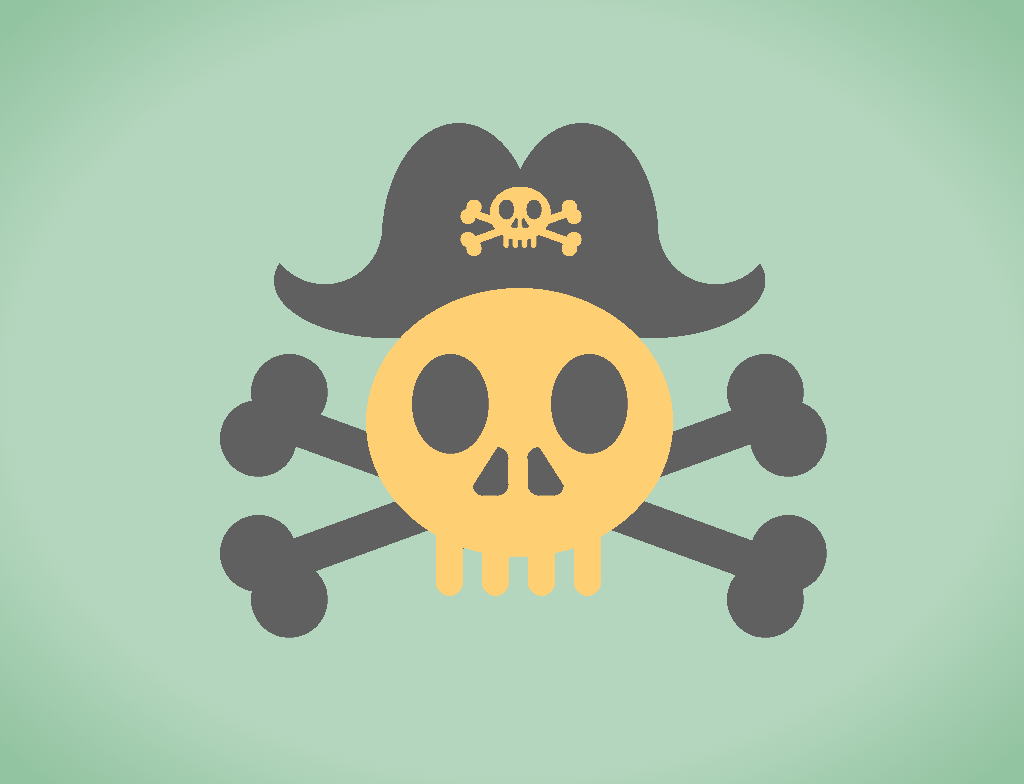

Write the HTML and CSS that draws this image.

<!-- file: bones.html -->
<html lang="en">
<head>
  <title>11. Bones : Divtober 2023</title>
  <link href="style.css" rel="stylesheet" type="text/css" >
</head>
 
<body>
  <div class="bones"></div>
</body>
</html>

/* file: style.css */
div:before, div:after {
  display: block;
  content: "";
  position: absolute;
}

body {
  height: 100vh;
  width: 100vw;
  display: flex;
  justify-content: center;
  align-content: center;
  background: radial-gradient(#b4d6be 65vmin, #93c4a1 90vmin);
}

div.bones {
  width: 80vmin;
  height: 80vmin;
  display: flex;
  justify-self: center;
  align-self: center;
  position: relative;
  background: radial-gradient(ellipse, #b4d6be 7.5vmin, transparent 1vmin) 7vmin 11vmin/15vmin 15vmin no-repeat, radial-gradient(ellipse, #b4d6be 7.5vmin, transparent 1vmin) 58vmin 11vmin/15vmin 15vmin no-repeat, radial-gradient(ellipse, #606060 15vmin, transparent 1vmin) 8vmin 18vmin/30vmin 15vmin no-repeat, radial-gradient(ellipse, #606060 15vmin, transparent 1vmin) 42vmin 18vmin/30vmin 15vmin no-repeat, radial-gradient(ellipse, #606060 10vmin, transparent 1vmin) 22vmin 5vmin/20vmin 30vmin no-repeat, radial-gradient(ellipse, #606060 10vmin, transparent 1vmin) 38vmin 5vmin/20vmin 30vmin no-repeat;
}

div.bones:before {
  width: 80vmin;
  height: 80vmin;
  display: flex;
  background: linear-gradient(0deg, #606060 4vmin, transparent 1vmin) 35vmin 52vmin/2.25vmin 1.5vmin no-repeat, linear-gradient(0deg, #606060 3.5vmin, transparent 1vmin) 36.5vmin 46vmin/2vmin 6vmin no-repeat, linear-gradient(-57.5deg, #606060 3vmin, transparent 1vmin) 33.35vmin 47.25vmin/4vmin 5vmin no-repeat, radial-gradient(ellipse at left bottom, #606060 1.5vmin, transparent 1vmin) 37vmin 44.65vmin/4vmin 4vmin no-repeat, radial-gradient(ellipse at top right, #606060 1.25vmin, transparent 1vmin) 31.1vmin 52.25vmin/4vmin 4vmin no-repeat, radial-gradient(ellipse at top left, #606060 1.5vmin, transparent 1vmin) 37vmin 52vmin/3vmin 3vmin no-repeat, linear-gradient(0deg, #606060 4vmin, transparent 1vmin) 42.25vmin 52vmin/2.25vmin 1.5vmin no-repeat, linear-gradient(0deg, #606060 3.5vmin, transparent 1vmin) 41vmin 46vmin/2vmin 6vmin no-repeat, linear-gradient(57.5deg, #606060 3vmin, transparent 1vmin) 42.25vmin 47.25vmin/4vmin 5vmin no-repeat, radial-gradient(ellipse at right bottom, #606060 1.5vmin, transparent 1vmin) 38.5vmin 44.65vmin/4vmin 4vmin no-repeat, radial-gradient(ellipse at top left, #606060 1.25vmin, transparent 1vmin) 44.45vmin 52.25vmin/4vmin 4vmin no-repeat, radial-gradient(ellipse at top right, #606060 1.5vmin, transparent 1vmin) 39.5vmin 52vmin/3vmin 3vmin no-repeat, radial-gradient(ellipse, #606060 5vmin, transparent 1vmin) 26vmin 35vmin/10vmin 13vmin no-repeat, radial-gradient(ellipse, #606060 5vmin, transparent 1vmin) 44vmin 35vmin/10vmin 13vmin no-repeat, radial-gradient(ellipse, #fed073 5vmin, transparent 17vmin) 29vmin 55vmin/3.5vmin 10vmin no-repeat, radial-gradient(ellipse, #fed073 1.75vmin, transparent 1vmin) 29vmin 63vmin/3.5vmin 3.5vmin no-repeat, radial-gradient(ellipse, #fed073 5vmin, transparent 17vmin) 35vmin 55vmin/3.5vmin 10vmin no-repeat, radial-gradient(ellipse, #fed073 1.75vmin, transparent 1vmin) 35vmin 63vmin/3.5vmin 3.5vmin no-repeat, radial-gradient(ellipse, #fed073 5vmin, transparent 17vmin) 41vmin 55vmin/3.5vmin 10vmin no-repeat, radial-gradient(ellipse, #fed073 1.75vmin, transparent 1vmin) 41vmin 63vmin/3.5vmin 3.5vmin no-repeat, radial-gradient(ellipse, #fed073 5vmin, transparent 17vmin) 47vmin 55vmin/3.5vmin 10vmin no-repeat, radial-gradient(ellipse, #fed073 1.75vmin, transparent 1vmin) 47vmin 63vmin/3.5vmin 3.5vmin no-repeat, radial-gradient(ellipse, #fed073 20vmin, transparent 17vmin) 20vmin 26.5vmin/40vmin 35vmin no-repeat, radial-gradient(ellipse, #606060 5vmin, transparent 1vmin) 5vmin 35vmin/10vmin 10vmin no-repeat, radial-gradient(ellipse, #606060 5vmin, transparent 1vmin) 1vmin 41vmin/10vmin 10vmin no-repeat, radial-gradient(ellipse, #606060 5vmin, transparent 1vmin) 5vmin 62vmin/10vmin 10vmin no-repeat, radial-gradient(ellipse, #606060 5vmin, transparent 1vmin) 1vmin 56vmin/10vmin 10vmin no-repeat, radial-gradient(ellipse, #606060 5vmin, transparent 1vmin) 67vmin 35vmin/10vmin 10vmin no-repeat, radial-gradient(ellipse, #606060 5vmin, transparent 1vmin) 70vmin 41vmin/10vmin 10vmin no-repeat, radial-gradient(ellipse, #606060 5vmin, transparent 1vmin) 67vmin 62vmin/10vmin 10vmin no-repeat, radial-gradient(ellipse, #606060 5vmin, transparent 1vmin) 70vmin 56vmin/10vmin 10vmin no-repeat, linear-gradient(20deg, transparent 15vmin, #606060 15vmin, #606060 20vmin, transparent 20vmin) 8vmin 22vmin/40vmin 40vmin no-repeat, linear-gradient(-20deg, transparent 15vmin, #606060 15vmin, #606060 20vmin, transparent 20vmin) 32vmin 22vmin/40vmin 40vmin no-repeat, linear-gradient(160deg, transparent 15vmin, #606060 15vmin, #606060 20vmin, transparent 20vmin) 8vmin 44vmin/40vmin 40vmin no-repeat, linear-gradient(-160deg, transparent 15vmin, #606060 15vmin, #606060 20vmin, transparent 20vmin) 32vmin 44vmin/40vmin 40vmin no-repeat;
}

div.bones:after {
  width: 80vmin;
  height: 80vmin;
  top: -24vmin;
  display: flex;
  z-index: 999;
  transform: scale(0.2);
  background: linear-gradient(0deg, #606060 4vmin, transparent 1vmin) 35vmin 52vmin/2.25vmin 1.5vmin no-repeat, linear-gradient(0deg, #606060 3.5vmin, transparent 1vmin) 36.5vmin 46vmin/2vmin 6vmin no-repeat, linear-gradient(-57.5deg, #606060 3vmin, transparent 1vmin) 33.35vmin 47.25vmin/4vmin 5vmin no-repeat, radial-gradient(ellipse at left bottom, #606060 1.5vmin, transparent 1vmin) 37vmin 44.65vmin/4vmin 4vmin no-repeat, radial-gradient(ellipse at top right, #606060 1.25vmin, transparent 1vmin) 31.1vmin 52.25vmin/4vmin 4vmin no-repeat, radial-gradient(ellipse at top left, #606060 1.5vmin, transparent 1vmin) 37vmin 52vmin/3vmin 3vmin no-repeat, linear-gradient(0deg, #606060 4vmin, transparent 1vmin) 42.25vmin 52vmin/2.25vmin 1.5vmin no-repeat, linear-gradient(0deg, #606060 3.5vmin, transparent 1vmin) 41vmin 46vmin/2vmin 6vmin no-repeat, linear-gradient(57.5deg, #606060 3vmin, transparent 1vmin) 42.25vmin 47.25vmin/4vmin 5vmin no-repeat, radial-gradient(ellipse at right bottom, #606060 1.5vmin, transparent 1vmin) 38.5vmin 44.65vmin/4vmin 4vmin no-repeat, radial-gradient(ellipse at top left, #606060 1.25vmin, transparent 1vmin) 44.45vmin 52.25vmin/4vmin 4vmin no-repeat, radial-gradient(ellipse at top right, #606060 1.5vmin, transparent 1vmin) 39.5vmin 52vmin/3vmin 3vmin no-repeat, radial-gradient(ellipse, #606060 5vmin, transparent 1vmin) 26vmin 35vmin/10vmin 13vmin no-repeat, radial-gradient(ellipse, #606060 5vmin, transparent 1vmin) 44vmin 35vmin/10vmin 13vmin no-repeat, radial-gradient(ellipse, #fed073 5vmin, transparent 17vmin) 29vmin 55vmin/3.5vmin 10vmin no-repeat, radial-gradient(ellipse, #fed073 1.75vmin, transparent 1vmin) 29vmin 63vmin/3.5vmin 3.5vmin no-repeat, radial-gradient(ellipse, #fed073 5vmin, transparent 17vmin) 35vmin 55vmin/3.5vmin 10vmin no-repeat, radial-gradient(ellipse, #fed073 1.75vmin, transparent 1vmin) 35vmin 63vmin/3.5vmin 3.5vmin no-repeat, radial-gradient(ellipse, #fed073 5vmin, transparent 17vmin) 41vmin 55vmin/3.5vmin 10vmin no-repeat, radial-gradient(ellipse, #fed073 1.75vmin, transparent 1vmin) 41vmin 63vmin/3.5vmin 3.5vmin no-repeat, radial-gradient(ellipse, #fed073 5vmin, transparent 17vmin) 47vmin 55vmin/3.5vmin 10vmin no-repeat, radial-gradient(ellipse, #fed073 1.75vmin, transparent 1vmin) 47vmin 63vmin/3.5vmin 3.5vmin no-repeat, radial-gradient(ellipse, #fed073 20vmin, transparent 17vmin) 20vmin 26.5vmin/40vmin 35vmin no-repeat, radial-gradient(ellipse, #fed073 5vmin, transparent 1vmin) 5vmin 35vmin/10vmin 10vmin no-repeat, radial-gradient(ellipse, #fed073 5vmin, transparent 1vmin) 1vmin 41vmin/10vmin 10vmin no-repeat, radial-gradient(ellipse, #fed073 5vmin, transparent 1vmin) 5vmin 62vmin/10vmin 10vmin no-repeat, radial-gradient(ellipse, #fed073 5vmin, transparent 1vmin) 1vmin 56vmin/10vmin 10vmin no-repeat, radial-gradient(ellipse, #fed073 5vmin, transparent 1vmin) 67vmin 35vmin/10vmin 10vmin no-repeat, radial-gradient(ellipse, #fed073 5vmin, transparent 1vmin) 70vmin 41vmin/10vmin 10vmin no-repeat, radial-gradient(ellipse, #fed073 5vmin, transparent 1vmin) 67vmin 62vmin/10vmin 10vmin no-repeat, radial-gradient(ellipse, #fed073 5vmin, transparent 1vmin) 70vmin 56vmin/10vmin 10vmin no-repeat, linear-gradient(20deg, transparent 15vmin, #fed073 15vmin, #fed073 20vmin, transparent 20vmin) 8vmin 22vmin/40vmin 40vmin no-repeat, linear-gradient(-20deg, transparent 15vmin, #fed073 15vmin, #fed073 20vmin, transparent 20vmin) 32vmin 22vmin/40vmin 40vmin no-repeat, linear-gradient(160deg, transparent 15vmin, #fed073 15vmin, #fed073 20vmin, transparent 20vmin) 8vmin 44vmin/40vmin 40vmin no-repeat, linear-gradient(-160deg, transparent 15vmin, #fed073 15vmin, #fed073 20vmin, transparent 20vmin) 32vmin 44vmin/40vmin 40vmin no-repeat;
}